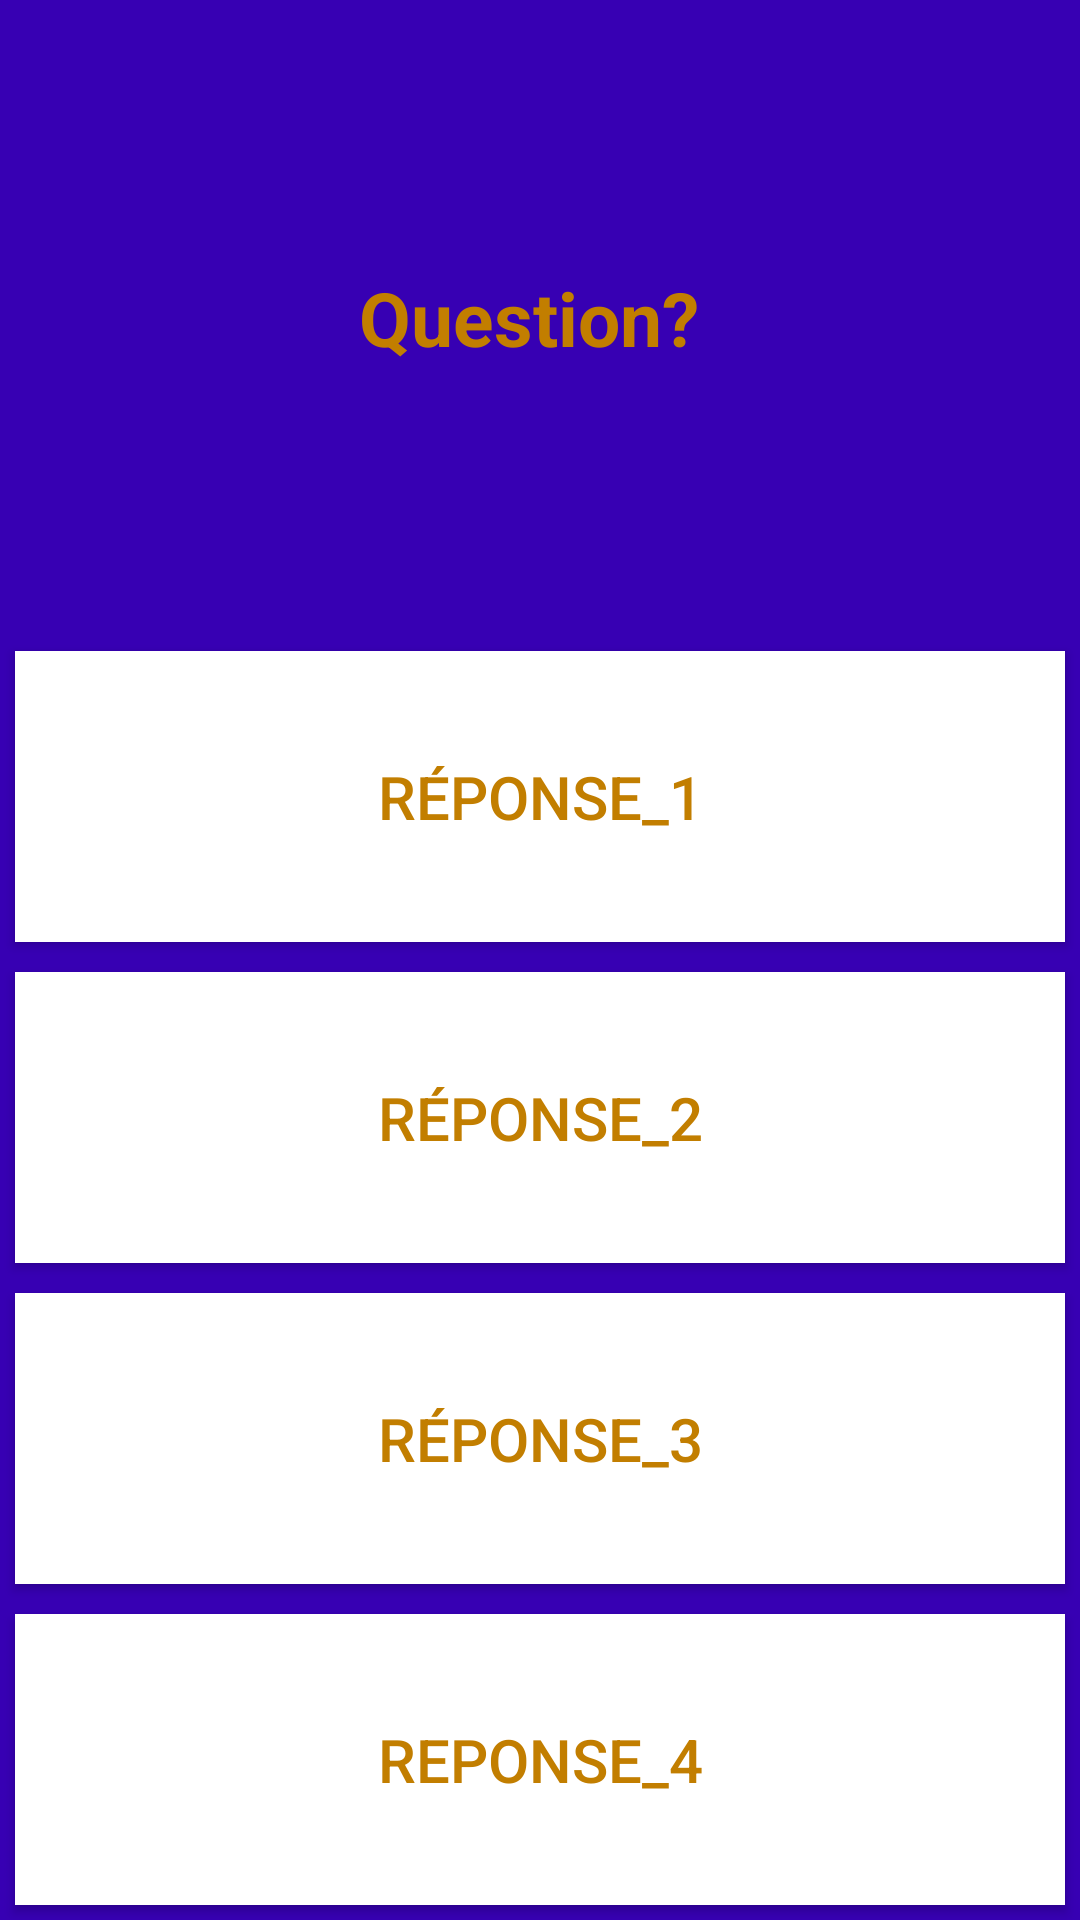

Produce the Android XML layout that renders to this screen, including the resource entries it uses.
<!-- AndroidManifest.xml: application theme AppTheme -->
<!-- res/layout/activity_game.xml -->
<?xml version="1.0" encoding="utf-8"?>
<LinearLayout
    xmlns:android="http://schemas.android.com/apk/res/android"
    xmlns:tools="http://schemas.android.com/tools"
    android:layout_width="match_parent"
    android:layout_height="match_parent"
    android:background="@color/Couleur_secondaire"
    android:orientation="vertical"
    tools:context="controller.GameActivity"
    >


        <TextView
            android:id="@+id/question"
            android:layout_width="match_parent"
            android:layout_height="8dp"
            android:layout_marginStart="8dp"
            android:layout_marginTop="5dp"
            android:layout_marginEnd="15dp"
            android:layout_marginBottom="5dp"
            android:layout_weight="2"
            android:gravity="center"
            android:text="Question?"
            android:textColor="@color/orange"
            android:textSize="25sp"
            android:textStyle="bold"
            android:layout_marginLeft="8dp"
            android:layout_marginRight="15dp"></TextView>

        <Button
            android:id="@+id/Rep_BT1"
            android:layout_width="match_parent"
            android:layout_height="0dp"
            android:layout_margin="5dp"
            android:layout_weight="1"
            android:textColor="@color/orange"
            android:background="@android:color/white"
            android:textSize="20sp"
            android:text="Réponse_1"/>

        <Button
            android:id="@+id/Rep_BT2"
            android:layout_width="match_parent"
            android:layout_height="0dp"
            android:layout_margin="5dp"
            android:layout_weight="1"
            android:textColor="@color/orange"
            android:background="@android:color/white"
            android:textSize="20sp"
            android:text="Réponse_2"/>

        <Button
            android:id="@+id/Rep_BT3"
            android:layout_width="match_parent"
            android:layout_height="0dp"
            android:layout_margin="5dp"
            android:layout_weight="1"
            android:textColor="@color/orange"
            android:background="@android:color/white"
            android:textSize="20sp"
            android:text="Réponse_3"/>

        <Button
            android:id="@+id/Rep_BT4"
            android:layout_width="match_parent"
            android:layout_height="0dp"
            android:layout_margin="5dp"
            android:layout_weight="1"
            android:textColor="@color/orange"
            android:background="@android:color/white"
            android:textSize="20sp"
            android:text="Reponse_4"/>



</LinearLayout>
<!-- resources referenced by this layout -->
<resources>
  <color name="Couleur_secondaire">#3700B3</color>
  <color name="orange">#c27e00</color>
  <style name="AppTheme" parent="Theme.AppCompat.Light.DarkActionBar">
          
          <item name="colorPrimary">@color/Couleur_primaire</item>
          <item name="colorPrimaryDark">@color/Couleur_secondaire</item>
          <item name="colorAccent">@color/colorAccent</item>
          <item name="colorSwitchThumbNormal">@color/colorSwitchThumbNormal</item>
  "
      </style>
  <color name="Couleur_primaire">#6200EE</color>
  <color name="colorAccent">#03DAC5</color>
  <color name="colorSwitchThumbNormal">#FFA07A</color>
</resources>
